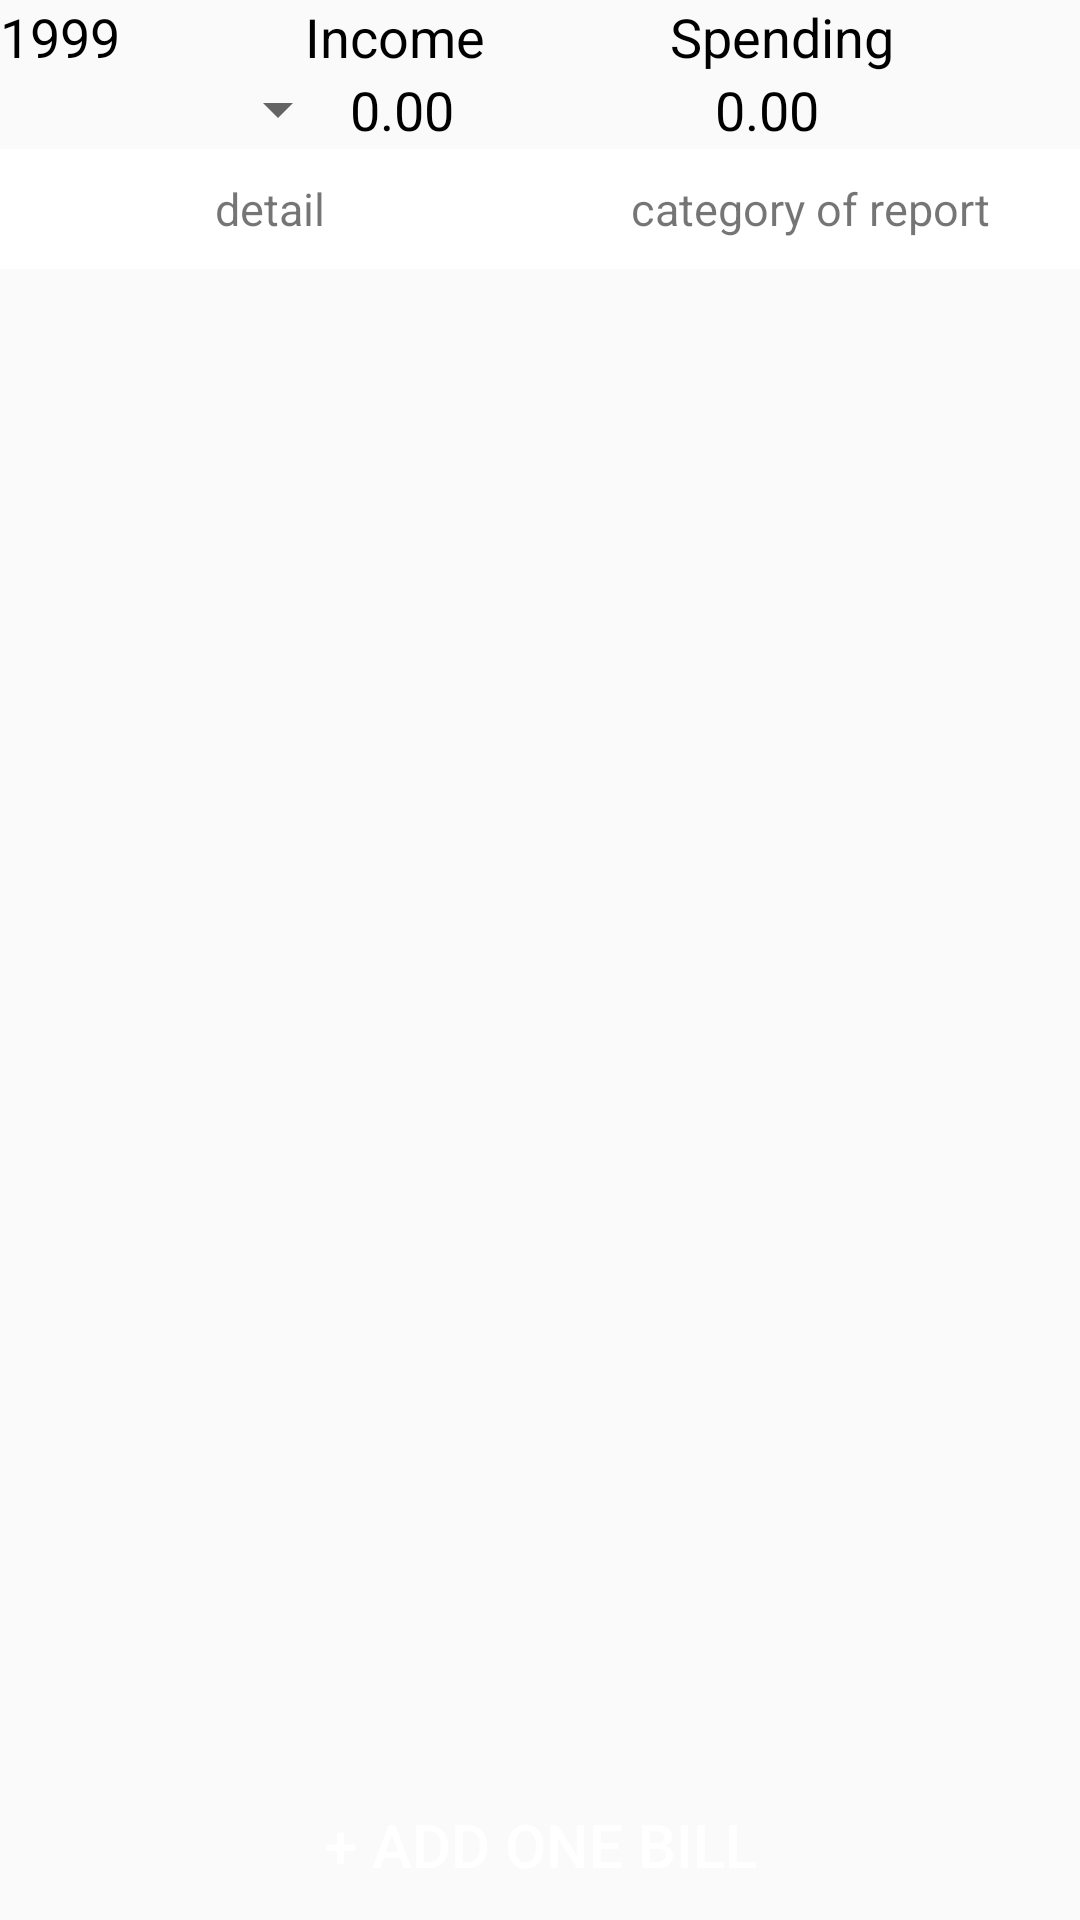

Produce the Android XML layout that renders to this screen, including the resource entries it uses.
<!-- AndroidManifest.xml: application theme AppTheme -->
<!-- res/layout/spending.xml -->
<?xml version="1.0" encoding="utf-8"?>
<LinearLayout xmlns:android="http://schemas.android.com/apk/res/android"
    android:layout_width="match_parent"
    android:layout_height="match_parent"
    android:orientation="vertical">

    
    

    <LinearLayout
        android:layout_width="fill_parent"
        android:layout_height="wrap_content"
        android:orientation="horizontal">
        <TextView
            android:id="@+id/tv_year"
            android:layout_width="wrap_content"
            android:layout_height="fill_parent"
            android:layout_weight="3"
            android:text="1999"
            android:textColor="@android:color/black"
            android:textSize="18dp"/>
        <TextView
            android:id="@+id/tv_income"
            android:layout_width="wrap_content"
            android:layout_height="fill_parent"
            android:layout_weight="3"
            android:text="Income"
            android:textColor="@android:color/black"
            android:textSize="18dp"/>
        <TextView
            android:id="@+id/tv_outlay"
            android:layout_width="wrap_content"
            android:layout_height="fill_parent"
            android:layout_weight="3"
            android:text="Spending"
            android:textColor="@android:color/black"
            android:textSize="18dp"/>
    </LinearLayout>

    <LinearLayout
        android:layout_width="fill_parent"
        android:layout_height="wrap_content"
        android:orientation="horizontal">
        <Spinner
            android:id="@+id/month_spinner"
            android:layout_width="30dp"
            android:layout_height="fill_parent"
            android:gravity="bottom"
            android:layout_weight="3">
        </Spinner>
        <TextView
            android:id="@+id/tv_income_money"
            android:layout_width="wrap_content"
            android:layout_height="fill_parent"
            android:gravity="bottom"
            android:layout_weight="3"
            android:text="0.00"
            android:textColor="@android:color/black"
            android:textSize="18dp"/>
        <TextView
            android:id="@+id/tv_outlay_money"
            android:layout_width="wrap_content"
            android:layout_height="fill_parent"
            android:gravity="bottom"
            android:layout_weight="3"
            android:text="0.00"
            android:textColor="@android:color/black"
            android:textSize="18dp"/>
    </LinearLayout>

    <LinearLayout
        android:layout_width="match_parent"
        android:layout_height="40dp"
        android:layout_marginTop="1dp"
        android:background="@android:color/white"
        android:baselineAligned="false"
        android:gravity="center_vertical"
        android:orientation="horizontal"
        android:paddingBottom="5dp"
        android:paddingTop="5dp">

        
        <TextView
            android:id="@+id/item_detail"
            android:layout_width="0dp"
            android:layout_height="match_parent"
            android:layout_weight="1"
            android:gravity="center_horizontal|center_vertical"
            android:text="detail"
            android:textColor="@color/main_tab_text_color"
            android:textSize="15dp"/>

        
        <TextView
            android:id="@+id/item_category_report"
            android:layout_width="0dp"
            android:layout_height="match_parent"
            android:layout_weight="1"
            android:gravity="center_horizontal|center_vertical"
            android:text="category of report"
            android:textColor="@color/main_tab_text_color"
            android:textSize="15dp"/>
    </LinearLayout>

    <androidx.viewpager.widget.ViewPager
        android:id="@+id/mainViewPager"
        android:layout_width="match_parent"
        android:layout_height="0dp"
        android:layout_weight="1"/>

    
    <Button
        android:id="@+id/btnAddRecord"
        style="@style/textstyle"
        android:layout_width="fill_parent"
        android:background="@drawable/cycleanytext_shape"
        android:onClick="OnAddRecordClick"
        android:text="+ add one bill"
        android:textColor="@android:color/white"
        android:textSize="20dp"/>

</LinearLayout>
<!-- resources referenced by this layout -->
<resources>
  <string name="detail_tab">Details</string>
  <style name="textstyle">
          <item name="android:layout_width">fill_parent</item>
          <item name="android:layout_height">50dp</item>
          <item name="android:layout_marginLeft">5dp</item>
          <item name="android:layout_marginRight">5dp</item>
          <item name="android:layout_marginTop">10dp</item>
          <item name="android:gravity">center</item>
      </style>
  <style name="AppTheme" parent="Theme.AppCompat.Light.DarkActionBar">
          
  
          
          <item name="colorPrimary">@color/black</item>
  
          
          <item name="colorPrimaryDark">@color/black</item>
  
          <item name="colorAccent">@color/black</item>
      </style>
  <!-- not gathered from this repository: default colours our renderer supplied (Android Studio template values) -->
  <color name="black">#FF000000</color>
</resources>
